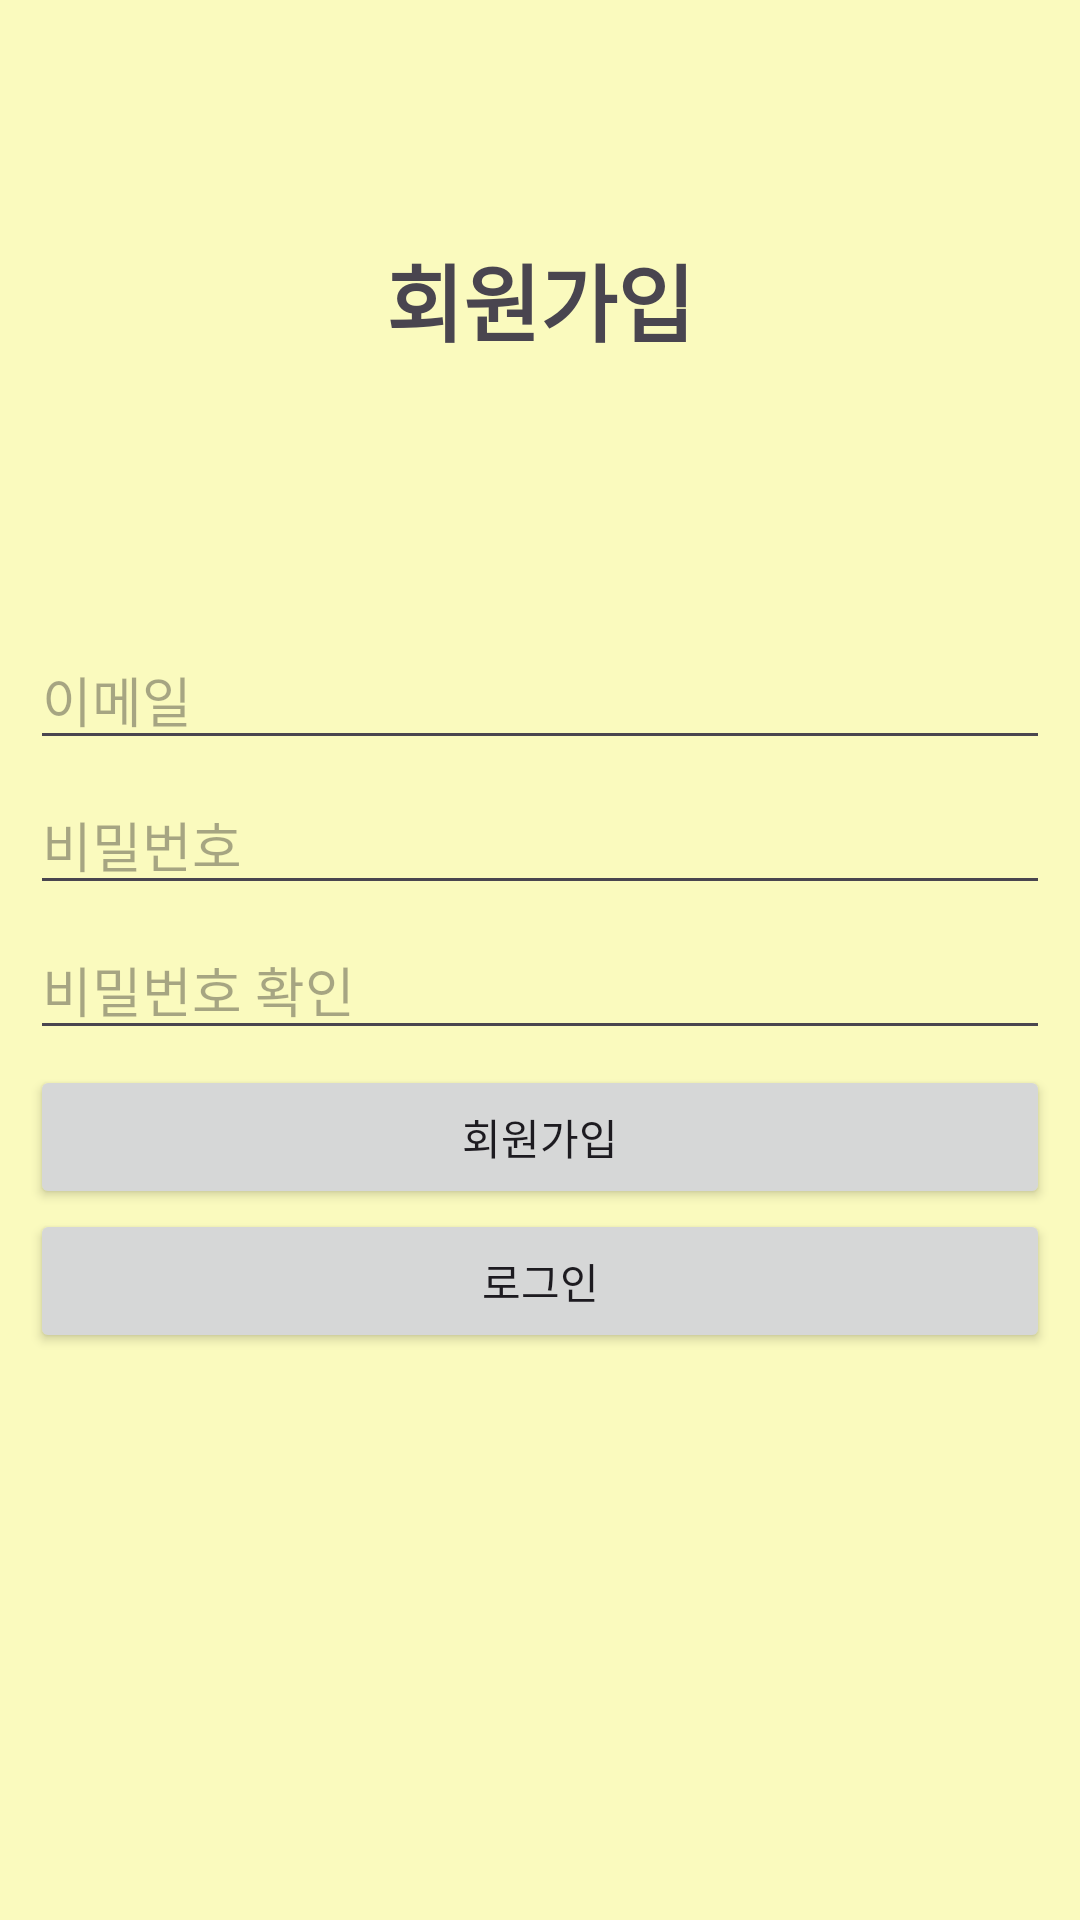

Reconstruct the res/layout file that produces this screen, plus the resources it refers to.
<!-- AndroidManifest.xml: application theme Theme.Talky_Project -->
<!-- res/layout/activity_join.xml -->
<?xml version="1.0" encoding="utf-8"?>
<LinearLayout xmlns:android="http://schemas.android.com/apk/res/android"
    android:layout_width="match_parent"
    android:layout_height="match_parent"
    android:background="#FAFABE"
    android:orientation="vertical">

    <TextView
        android:id="@+id/textView"
        android:layout_width="match_parent"
        android:layout_height="200dp"
        android:gravity="center"
        android:text="@string/join"
        android:textSize="28sp"
        android:textStyle="bold" />

    <LinearLayout
        android:layout_width="match_parent"
        android:layout_height="match_parent"
        android:orientation="vertical"
        android:padding="10dp">

        <EditText
            android:id="@+id/emailEditText"
            android:layout_width="match_parent"
            android:layout_height="wrap_content"
            android:layout_marginBottom="5dp"
            android:ems="10"
            android:hint="@string/emiil"
            android:inputType="textEmailAddress" />

        <EditText
            android:id="@+id/passwdEditText"
            android:layout_width="match_parent"
            android:layout_height="wrap_content"
            android:layout_marginBottom="5dp"
            android:ems="10"
            android:hint="@string/passwd"
            android:inputType="textPassword" />

        <EditText
            android:id="@+id/passwdCheckEditText"
            android:layout_width="match_parent"
            android:layout_height="wrap_content"
            android:layout_marginBottom="5dp"
            android:ems="10"
            android:hint="@string/passwdCheck"
            android:inputType="textPassword" />

        <Button
            android:id="@+id/joinButton"
            android:layout_width="match_parent"
            android:layout_height="wrap_content"
            android:text="@string/join" />

        <Button
            android:id="@+id/gotoLoginButton"
            android:layout_width="match_parent"
            android:layout_height="wrap_content"
            android:text="@string/login" />
    </LinearLayout>
</LinearLayout>
<!-- resources referenced by this layout -->
<resources>
  <string name="emiil">이메일</string>
  <string name="join">회원가입</string>
  <string name="login">로그인</string>
  <string name="passwd">비밀번호</string>
  <string name="passwdCheck">비밀번호 확인</string>
  <style name="Theme.Talky_Project" parent="Base.Theme.Talky_Project" />
  <style name="Base.Theme.Talky_Project" parent="Theme.Material3.DayNight.NoActionBar">
          
          
      </style>
</resources>
